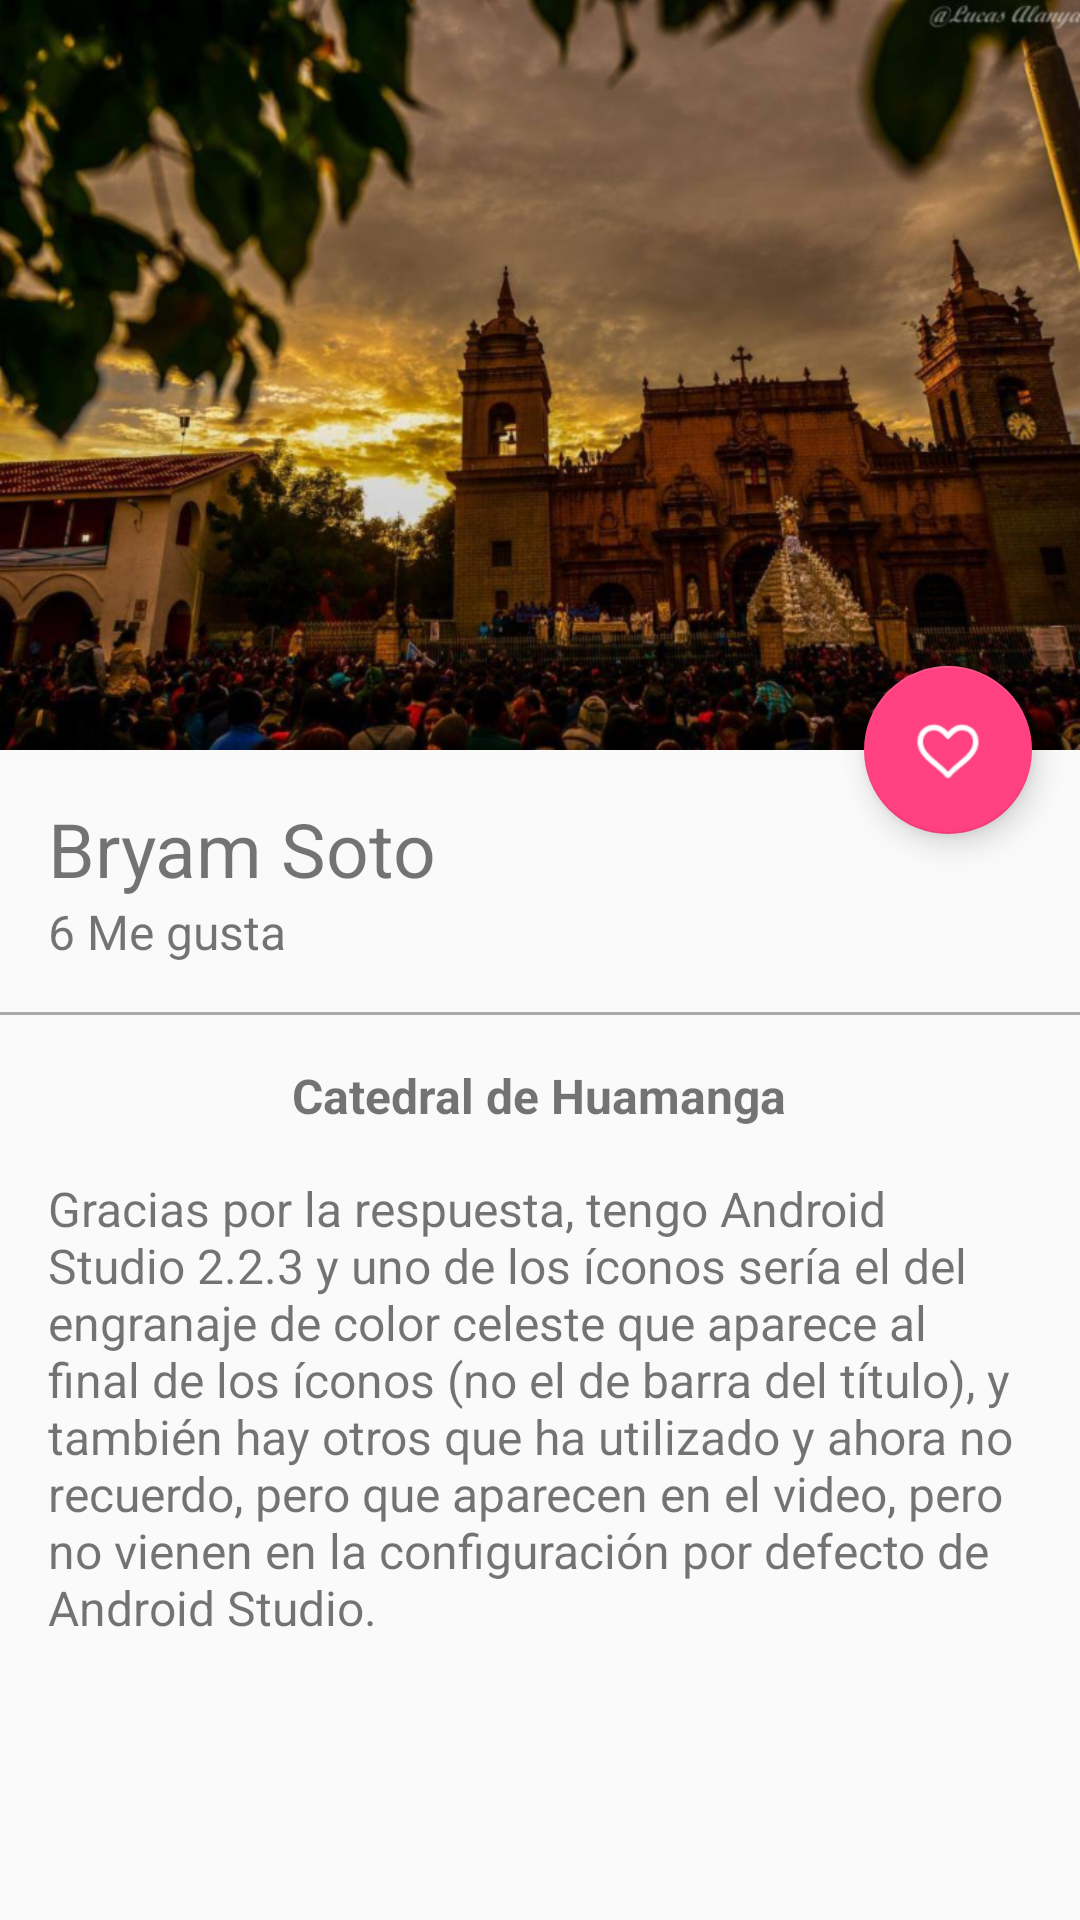

Write the Android layout XML for this screen, with the resource values it uses.
<!-- AndroidManifest.xml: application theme AppTheme -->
<!-- res/layout/activity_picture_detail.xml -->
<?xml version="1.0" encoding="utf-8"?>
<android.support.design.widget.CoordinatorLayout xmlns:android="http://schemas.android.com/apk/res/android"
    xmlns:app="http://schemas.android.com/apk/res-auto"
    xmlns:tools="http://schemas.android.com/tools"
    android:layout_width="match_parent"
    android:layout_height="match_parent"
    android:fitsSystemWindows="true"
    tools:context="com.zeze.platzigram.activity.PictureDetailActivity">

    <android.support.design.widget.AppBarLayout
        android:id="@+id/appBar"
        android:layout_width="match_parent"
        android:layout_height="@dimen/appbar_height"
        android:fitsSystemWindows="true"
        android:theme="@style/ThemeOverlay.AppCompat.Dark.ActionBar">

        <android.support.design.widget.CollapsingToolbarLayout
            android:id="@+id/collapsing_toolbar"
            android:layout_width="match_parent"
            android:layout_height="match_parent"
            app:contentScrim="@color/colorPrimary"
            app:layout_scrollFlags="scroll|exitUntilCollapsed">

            <ImageView
                android:id="@+id/img_header"
                android:layout_width="match_parent"
                android:layout_height="match_parent"
                android:background="@drawable/catedral"
                android:fitsSystemWindows="true"
                android:scaleType="centerCrop"
                android:transitionName="@string/img_transition"
                app:layout_collapseMode="parallax" />

            <android.support.v7.widget.Toolbar
                android:id="@+id/toolbar"
                android:layout_width="match_parent"
                android:layout_height="?attr/actionBarSize"
                app:layout_collapseMode="pin"
                app:popupTheme="@style/ThemeOverlay.AppCompat.Light" />

        </android.support.design.widget.CollapsingToolbarLayout>

    </android.support.design.widget.AppBarLayout>

    <android.support.v4.widget.NestedScrollView
        android:layout_width="match_parent"
        android:layout_height="match_parent"
        app:layout_behavior="@string/appbar_scrolling_view_behavior">

        <LinearLayout
            android:layout_width="match_parent"
            android:layout_height="match_parent"
            android:orientation="vertical"
            android:paddingTop="@dimen/fab_margin">

            <TextView
                android:id="@+id/tv_username"
                android:layout_width="wrap_content"
                android:layout_height="wrap_content"
                android:paddingLeft="@dimen/fab_margin"
                android:paddingRight="@dimen/fab_margin"
                android:text="@string/author"
                android:textSize="@dimen/title_size_cardview" />

            <LinearLayout
                android:layout_width="match_parent"
                android:layout_height="wrap_content"
                android:orientation="horizontal"
                android:paddingBottom="@dimen/fab_margin"
                android:paddingLeft="@dimen/fab_margin"
                android:paddingRight="@dimen/fab_margin">

                <TextView
                    android:id="@+id/tv_like"
                    android:layout_width="wrap_content"
                    android:layout_height="wrap_content"
                    android:text="@string/like"
                    android:textSize="@dimen/text_size" />
            </LinearLayout>

            <View
                android:layout_width="match_parent"
                android:layout_height="@dimen/divider_height"
                android:background="@android:color/darker_gray" />

            <TextView
                android:id="@+id/tv_title_image"
                android:layout_width="wrap_content"
                android:layout_height="wrap_content"
                android:layout_gravity="center_horizontal"
                android:paddingTop="@dimen/fab_margin"
                android:text="@string/title_image"
                android:textSize="@dimen/text_size"
                android:textStyle="bold" />

            <TextView
                android:id="@+id/tv_detail_image"
                android:layout_width="wrap_content"
                android:layout_height="wrap_content"
                android:layout_gravity="center_horizontal"
                android:paddingLeft="@dimen/fab_margin"
                android:paddingRight="@dimen/fab_margin"
                android:paddingTop="@dimen/fab_margin"
                android:text="@string/lorem"
                android:textSize="@dimen/text_size" />

        </LinearLayout>
    </android.support.v4.widget.NestedScrollView>

    <android.support.design.widget.FloatingActionButton
        android:id="@+id/fab"
        android:layout_width="wrap_content"
        android:layout_height="wrap_content"
        android:layout_margin="@dimen/fab_margin"
        app:layout_anchor="@+id/appBar"
        app:layout_anchorGravity="bottom|end"
        app:srcCompat="@drawable/heart" />

</android.support.design.widget.CoordinatorLayout>
<!-- resources referenced by this layout -->
<resources>
  <color name="colorPrimary">#2196F3</color>
  <dimen name="appbar_height">250dp</dimen>
  <dimen name="divider_height">1dp</dimen>
  <dimen name="fab_margin">16dp</dimen>
  <dimen name="text_size">16sp</dimen>
  <dimen name="title_size_cardview">25sp</dimen>
  <!-- drawable catedral: png bitmap (drawable-hdpi, 783489 bytes) -->
  <!-- drawable heart: png bitmap (drawable-hdpi, 1133 bytes) -->
  <string name="author">Bryam Soto</string>
  <string name="img_transition">transition</string>
  <string name="like">6 Me gusta</string>
  <string name="lorem">Gracias por la respuesta, tengo Android Studio 2.2.3 y uno de los íconos sería el del engranaje de color celeste que aparece al final de los íconos (no el de barra del título), y también hay otros que ha utilizado y ahora no recuerdo, pero que aparecen en el video, pero no vienen en la configuración por defecto de Android Studio.</string>
  <string name="title_image">"Catedral de Huamanga"</string>
  <style name="AppTheme" parent="Theme.AppCompat.Light.NoActionBar">
          
          <item name="colorPrimary">@color/colorPrimary</item>
          <item name="colorPrimaryDark">@color/colorPrimaryDark</item>
          <item name="colorAccent">@color/colorAccent</item>
      </style>
  <color name="colorPrimaryDark">#1976D2</color>
  <color name="colorAccent">#FF4081</color>
</resources>
